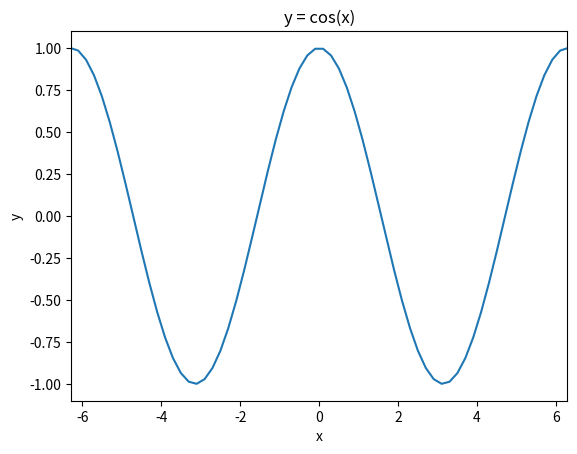

This figure's Python source:
import numpy as np
import matplotlib.pyplot as plt

x = np.linspace(-100, 100, 1000)
y = np.cos(x)
plt.plot(x, y)
plt.xlim((-2*np.pi, 2*np.pi))
plt.xlabel("x")
plt.ylabel("y")
plt.title("y = cos(x)")
plt.show()